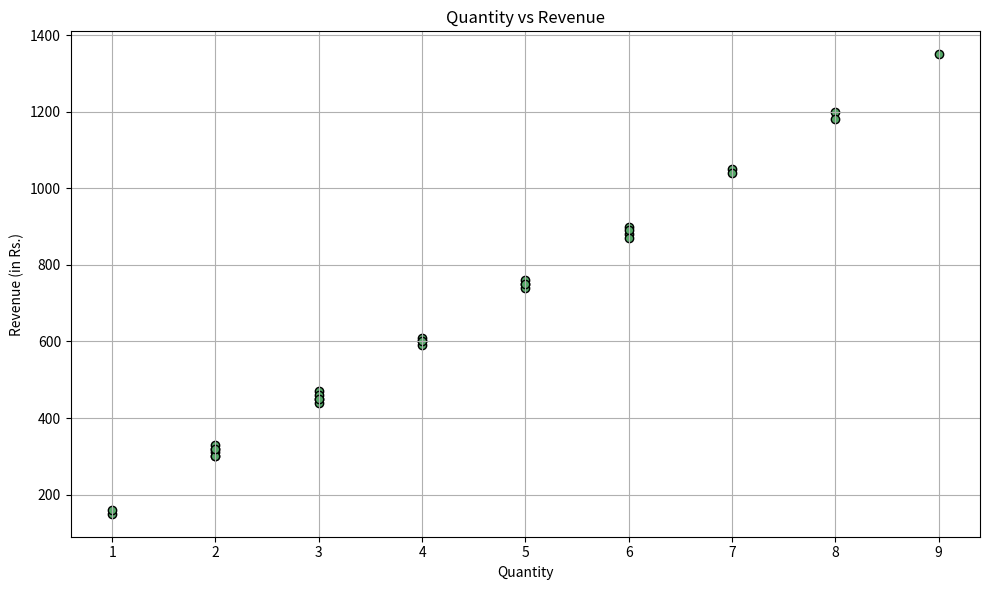

Source code (Python):
## Import Required Library
import matplotlib.pyplot as plt

# Create X-axis Data
# Store the quantity values.

quantity = [1, 2, 2, 3, 4, 5, 3, 6, 7, 2, 8, 3, 4, 5, 6,
            1, 2, 3, 9, 4, 5, 2, 6, 7, 3, 4, 8, 2, 5, 6]

### Explanation
# This list contains quantity values.
# These values will appear on the X-axis.

# Create Y-axis Data
# Store the revenue values.

revenue = [150, 320, 300, 450, 600, 750, 470, 900, 1050, 310,
           1200, 460, 590, 740, 880, 160, 330, 440, 1350, 610,
           760, 300, 890, 1040, 450, 600, 1180, 320, 750, 870]

### Explanation
# This list contains revenue values.
# These values will appear on the Y-axis.

# Create Figure
# Set the size of the chart.

plt.figure(figsize=(10,6))

### Explanation
# **figure()** creates a new chart.
# **figsize=(10,6)** sets the chart width and height.

# Draw Scatter Plot

plt.scatter(
    quantity,
    revenue,
    color="#55A868",
    edgecolor="black"
)

### Explanation
# **scatter()** creates a Scatter Plot.
# quantity -> X-axis values.
# revenue -> Y-axis values.
# color sets the color of the points.
# edgecolor adds a black border around each point.

# Add Chart Title

plt.title("Quantity vs Revenue")

### Explanation
# Displays the chart title.

# Add X-axis Label

plt.xlabel("Quantity")

### Explanation
# Labels the horizontal (X) axis.

# Add Y-axis Label

plt.ylabel("Revenue (in Rs.)")

### Explanation
# Labels the vertical (Y) axis.

# Show Grid

plt.grid(True)

### Explanation
# Displays grid lines on the chart.
# Grid lines make the graph easier to read.

# Adjust Layout

plt.tight_layout()

### Explanation
# Automatically adjusts spacing
# so labels are not cut off.

# Save Chart

plt.savefig("quantity_vs_revenue_scatter.png")

### Explanation
# Saves the Scatter Plot as a PNG image.

# Display Chart

plt.show()

### Explanation
# Displays the Scatter Plot on the screen.

# Summary

# This program performs the following steps:
# - Import Matplotlib.
# - Create quantity data.
# - Create revenue data.
# - Create a figure.
# - Draw a Scatter Plot.
# - Add title.
# - Add X-axis label.
# - Add Y-axis label.
# - Display grid lines.
# - Adjust layout.
# - Save the chart.
# - Display the chart.
